Run: headless pygame with SDL's dummy video driver; simulated clock (each Clock.tick advances the game by its frame time, no real sleeping); random seed 0; keys injected as events and as key.get_pressed() state; mouse plan: one left click at the window centre at the start of phase 2, then a move to the lower-right quarter at the start of phase 3.
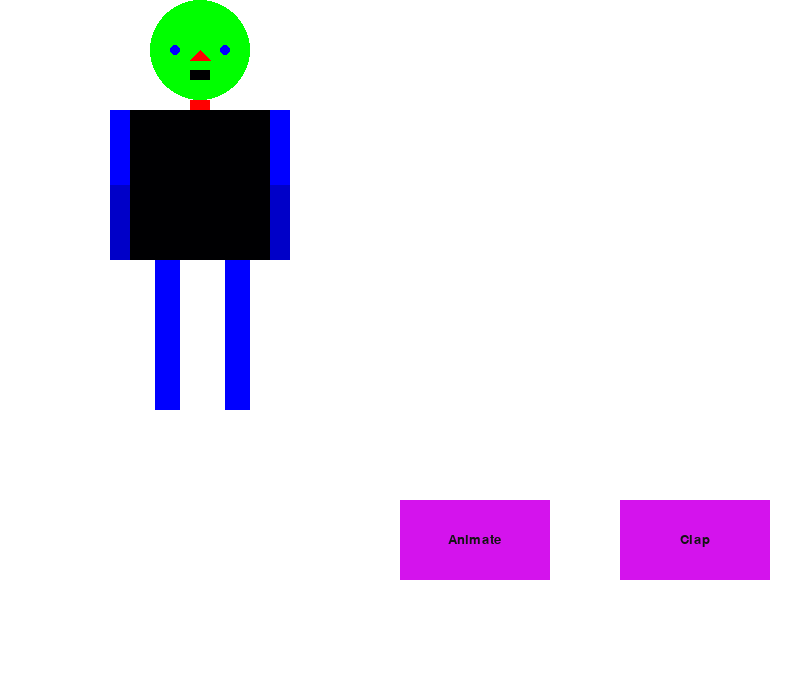
Frame 1 of 4 · flips 1–60 · no input
Frame 2 of 4 · flips 61–180 · clicked the window centre · tapped SPACE, RETURN · held RIGHT (→), D · screen unchanged from frame 1, image omitted
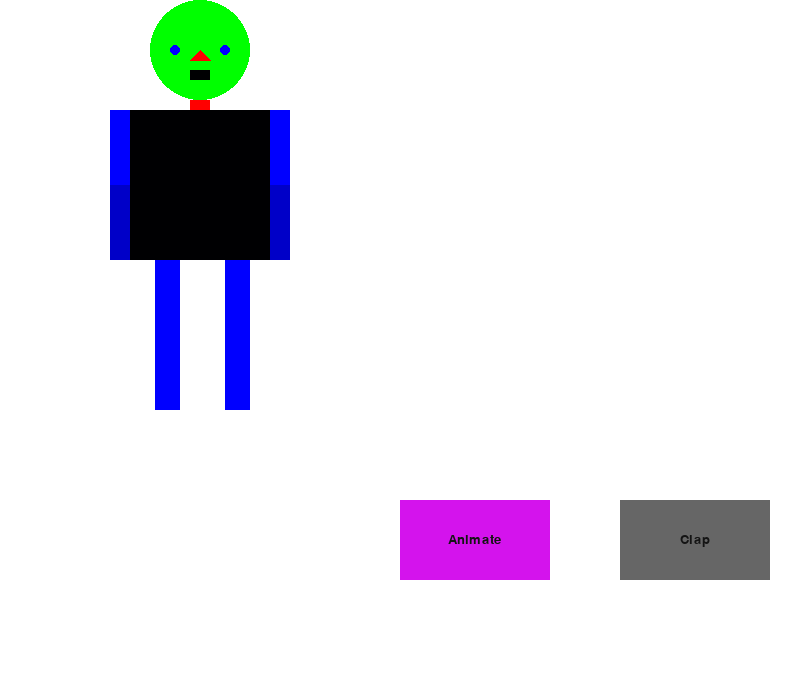
Frame 3 of 4 · flips 181–300 · moved the mouse to the lower-right quarter · held DOWN (↓), S
Frame 4 of 4 · flips 301–420 · held LEFT (←), A, UP (↑), W · screen unchanged from frame 3, image omitted

The pygame program that drew these frames:

#!/usr/bin/env python3
import pygame
import sys
from math import pi  
pygame.init()  

window = pygame.display.set_mode((800,700))
window.fill((255, 255, 255))

fps = 60
fpsClock = pygame.time.Clock()

font = pygame.font.SysFont('Arial', 20)

class Head:  
  def head():
    head = pygame.draw.circle(window,(0,255,0),[200,50],50,0)
    return head
  def eyes():
    left_eye = pygame.draw.circle(window,(0,0,255),[225,50],5,0)
    right_eye = pygame.draw.circle(window,(0,0,255),[175,50],5,0)
    return left_eye,right_eye
  def neck():
    neck = pygame.draw.rect(window,(255,0,0),[190,100,20,10],0)
    return neck
  
  def nose():
    nose = pygame.draw.polygon(window, (255, 0, 0),[[200, 50], [190, 60],[210, 60]])
    return nose

  def mouth():
    mouth = pygame.draw.rect(window,(0,0,2),[190,70,20,10],0)
    return mouth
 
  
class Body:

  def body():
    body = pygame.draw.rect(window,(0,0,2),[130,110,140,150],0)
    return body

class Legs:  
  def legs():
    left_leg = pygame.draw.rect(window,(0,0,255),[155,260,25,150],0)
    right_leg = pygame.draw.rect(window,(0,0,255),[225,260,25,150],0)
    return left_leg,right_leg

class Hands:
  def right_hand():
    right_hand = pygame.draw.rect(window,(0,0,255),[110,110,20,75],0)
    right_elbow = pygame.draw.rect(window,(0,0,200),[110,185,20,75],0)
    return right_hand, right_elbow
  def left_hand():
    left_hand = pygame.draw.rect(window,(0,0,255),[270,110,20,75],0)
    left_elbow = pygame.draw.rect(window,(0,0,200),[270,185,20,75],0)
    return left_hand, left_elbow

class Robot():  
    head = Head.head()
    mouth = Head.mouth()
    nose = Head.nose()    
    eyes = Head.eyes()
    neck = Head.neck()
    body = Body.body()
    hands = Hands.left_hand() and Hands.right_hand()    
    legs = Legs.legs()

objects = []
class Button():
    def __init__(self, x, y, width, height, buttonText='Button', onclickFunction=None, onePress=False):
        self.x = x
        self.y = y
        self.width = width
        self.height = height
        self.onclickFunction = onclickFunction
        self.onePress = onePress

        self.fillColors = {
            'normal': '#d413ed',
            'hover': '#666666',
            'pressed': '#333333',
        }

        self.buttonSurface = pygame.Surface((self.width, self.height))
        self.buttonRect = pygame.Rect(self.x, self.y, self.width, self.height)

        self.buttonSurf = font.render(buttonText, True, (20, 20, 20))

        self.alreadyPressed = False

        objects.append(self)

    def process(self):

        mousePos = pygame.mouse.get_pos()
        
        self.buttonSurface.fill(self.fillColors['normal'])
        if self.buttonRect.collidepoint(mousePos):
            self.buttonSurface.fill(self.fillColors['hover'])

            if pygame.mouse.get_pressed(num_buttons=3)[0]:
                self.buttonSurface.fill(self.fillColors['pressed'])

                if self.onePress:
                    self.onclickFunction()

                elif not self.alreadyPressed:
                    self.onclickFunction()
                    self.alreadyPressed = True

            else:
                self.alreadyPressed = False

        self.buttonSurface.blit(self.buttonSurf, [
            self.buttonRect.width/2 - self.buttonSurf.get_rect().width/2,
            self.buttonRect.height/2 - self.buttonSurf.get_rect().height/2
        ])
        window.blit(self.buttonSurface, self.buttonRect)

def myFunction():
    print('Animated')





AnimateButton = Button(400, 500, 150, 80, 'Animate', myFunction)
ClapButton = Button(620, 500, 150, 80, 'Clap', myFunction, True)
robot = Robot()
pygame.display.update()
pygame.display.flip()

running = True
while running:
    for event in pygame.event.get():
        if event.type == pygame.QUIT:
            pygame.quit()
            sys.exit()

    for object in objects:
        object.process()

    pygame.display.flip()
    fpsClock.tick(fps)
